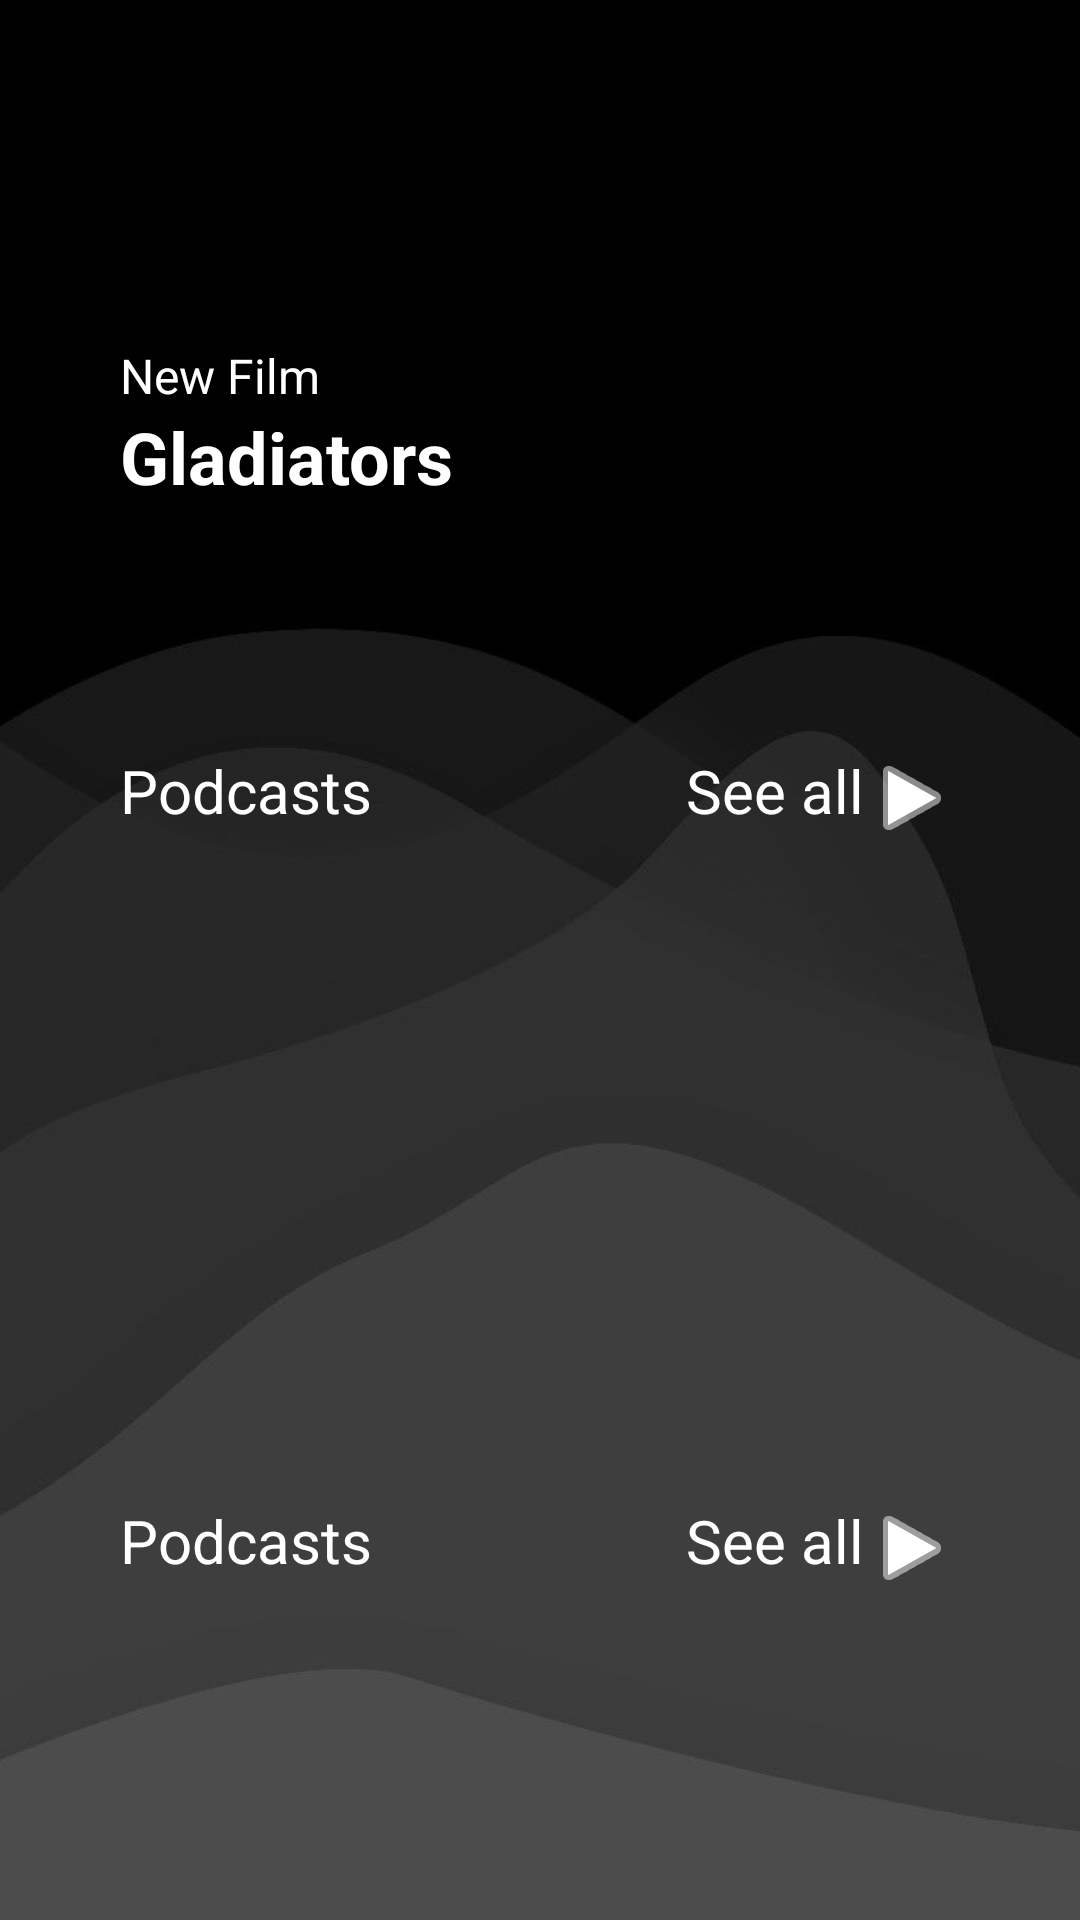

Android layout source for this screen:
<!-- AndroidManifest.xml: application theme Theme.Chat -->
<!-- res/layout/fragment_podcasts.xml -->
<androidx.constraintlayout.widget.ConstraintLayout xmlns:android="http://schemas.android.com/apk/res/android"
    xmlns:app="http://schemas.android.com/apk/res-auto"
    xmlns:tools="http://schemas.android.com/tools"
    android:layout_width="match_parent"
    android:layout_height="match_parent"
    android:background="@drawable/background_choose"
    tools:context="com.example.Chatbotik.fragments.mainScreen.movie_podcasts.PodcastsFragment">

    <androidx.constraintlayout.widget.ConstraintLayout
        android:id="@+id/constraintLayout2"
        android:layout_width="0dp"
        android:layout_height="230dp"
        app:layout_constraintEnd_toEndOf="parent"
        app:layout_constraintStart_toStartOf="parent"
        app:layout_constraintTop_toTopOf="parent">

        <ImageView
            android:id="@+id/imageView7"
            android:layout_width="0dp"
            android:layout_height="0dp"
            android:src="@drawable/test_face_film_2"
            app:layout_constraintBottom_toBottomOf="parent"
            app:layout_constraintEnd_toEndOf="parent"
            app:layout_constraintStart_toStartOf="parent"
            app:layout_constraintTop_toTopOf="parent"
            app:layout_constraintVertical_bias="0.0" />

        <TextView
            android:id="@+id/textView14"
            android:layout_width="wrap_content"
            android:layout_height="wrap_content"
            android:layout_marginStart="40dp"
            android:layout_marginTop="20dp"
            android:text="New Film"
            android:textColor="@color/white"
            android:textSize="16sp"
            app:layout_constraintBottom_toBottomOf="parent"
            app:layout_constraintStart_toStartOf="parent"
            app:layout_constraintTop_toTopOf="parent" />

        <TextView
            android:id="@+id/textView15"
            android:layout_width="wrap_content"
            android:layout_height="wrap_content"
            android:text="Gladiators"
            android:textColor="@color/white"
            android:textSize="24sp"
            android:textStyle="bold"
            app:layout_constraintStart_toStartOf="@+id/textView14"
            app:layout_constraintTop_toBottomOf="@+id/textView14" />

    </androidx.constraintlayout.widget.ConstraintLayout>

    <androidx.constraintlayout.widget.ConstraintLayout
        android:id="@+id/constraintLayout3"
        android:layout_width="0dp"
        android:layout_height="250dp"
        app:layout_constraintEnd_toEndOf="parent"
        app:layout_constraintStart_toStartOf="parent"
        app:layout_constraintTop_toBottomOf="@+id/constraintLayout2">

        <TextView
            android:id="@+id/textView16"
            android:layout_width="wrap_content"
            android:layout_height="wrap_content"
            android:layout_marginStart="40dp"
            android:layout_marginTop="20dp"
            android:text="Podcasts"
            android:textColor="@color/white"
            android:textSize="20sp"
            app:layout_constraintStart_toStartOf="parent"
            app:layout_constraintTop_toTopOf="parent" />

        <TextView
            android:id="@+id/textView17"
            android:layout_width="wrap_content"
            android:layout_height="wrap_content"
            android:layout_marginTop="20dp"
            android:layout_marginEnd="40dp"
            android:drawableEnd="@android:drawable/ic_media_play"
            android:drawableTint="@color/white"
            android:text="See all"
            android:textColor="@color/white"
            android:textSize="20sp"
            app:layout_constraintEnd_toEndOf="parent"
            app:layout_constraintTop_toTopOf="parent" />

        <androidx.recyclerview.widget.RecyclerView
            android:id="@+id/recView2"
            android:layout_width="0dp"
            android:layout_height="0dp"
            app:layout_constraintBottom_toBottomOf="parent"
            app:layout_constraintEnd_toEndOf="parent"
            app:layout_constraintStart_toStartOf="parent"
            app:layout_constraintTop_toBottomOf="@+id/textView17" />

    </androidx.constraintlayout.widget.ConstraintLayout>

    <androidx.constraintlayout.widget.ConstraintLayout
        android:layout_width="0dp"
        android:layout_height="0dp"
        app:layout_constraintBottom_toBottomOf="parent"
        app:layout_constraintEnd_toEndOf="parent"
        app:layout_constraintStart_toStartOf="parent"
        app:layout_constraintTop_toBottomOf="@+id/constraintLayout3">

        <TextView
            android:id="@+id/textView18"
            android:layout_width="wrap_content"
            android:layout_height="wrap_content"
            android:layout_marginStart="40dp"
            android:layout_marginTop="20dp"
            android:text="Podcasts"
            android:textColor="@color/white"
            android:textSize="20sp"
            app:layout_constraintStart_toStartOf="parent"
            app:layout_constraintTop_toTopOf="parent" />

        <TextView
            android:id="@+id/textView19"
            android:layout_width="wrap_content"
            android:layout_height="wrap_content"
            android:layout_marginTop="20dp"
            android:layout_marginEnd="40dp"
            android:drawableEnd="@android:drawable/ic_media_play"
            android:drawableTint="@color/white"
            android:text="See all"
            android:textColor="@color/white"
            android:textSize="20sp"
            app:layout_constraintEnd_toEndOf="parent"
            app:layout_constraintTop_toTopOf="parent" />

        <androidx.recyclerview.widget.RecyclerView
            android:id="@+id/recView1"
            android:layout_width="0dp"
            android:layout_height="0dp"
            app:layout_constraintBottom_toBottomOf="parent"
            app:layout_constraintEnd_toEndOf="parent"
            app:layout_constraintStart_toStartOf="parent"
            app:layout_constraintTop_toBottomOf="@+id/textView19" />

    </androidx.constraintlayout.widget.ConstraintLayout>

</androidx.constraintlayout.widget.ConstraintLayout>
<!-- resources referenced by this layout -->
<resources>
  <color name="white">#FFFFFFFF</color>
  <!-- drawable background_choose: png bitmap (drawable, 66553 bytes) -->
  <style name="Theme.Chat" parent="Base.Theme.Chat" />
  <style name="Base.Theme.Chat" parent="Theme.Material3.Dark">
          <item name="colorPrimary">#0471A8</item>
      </style>
</resources>
